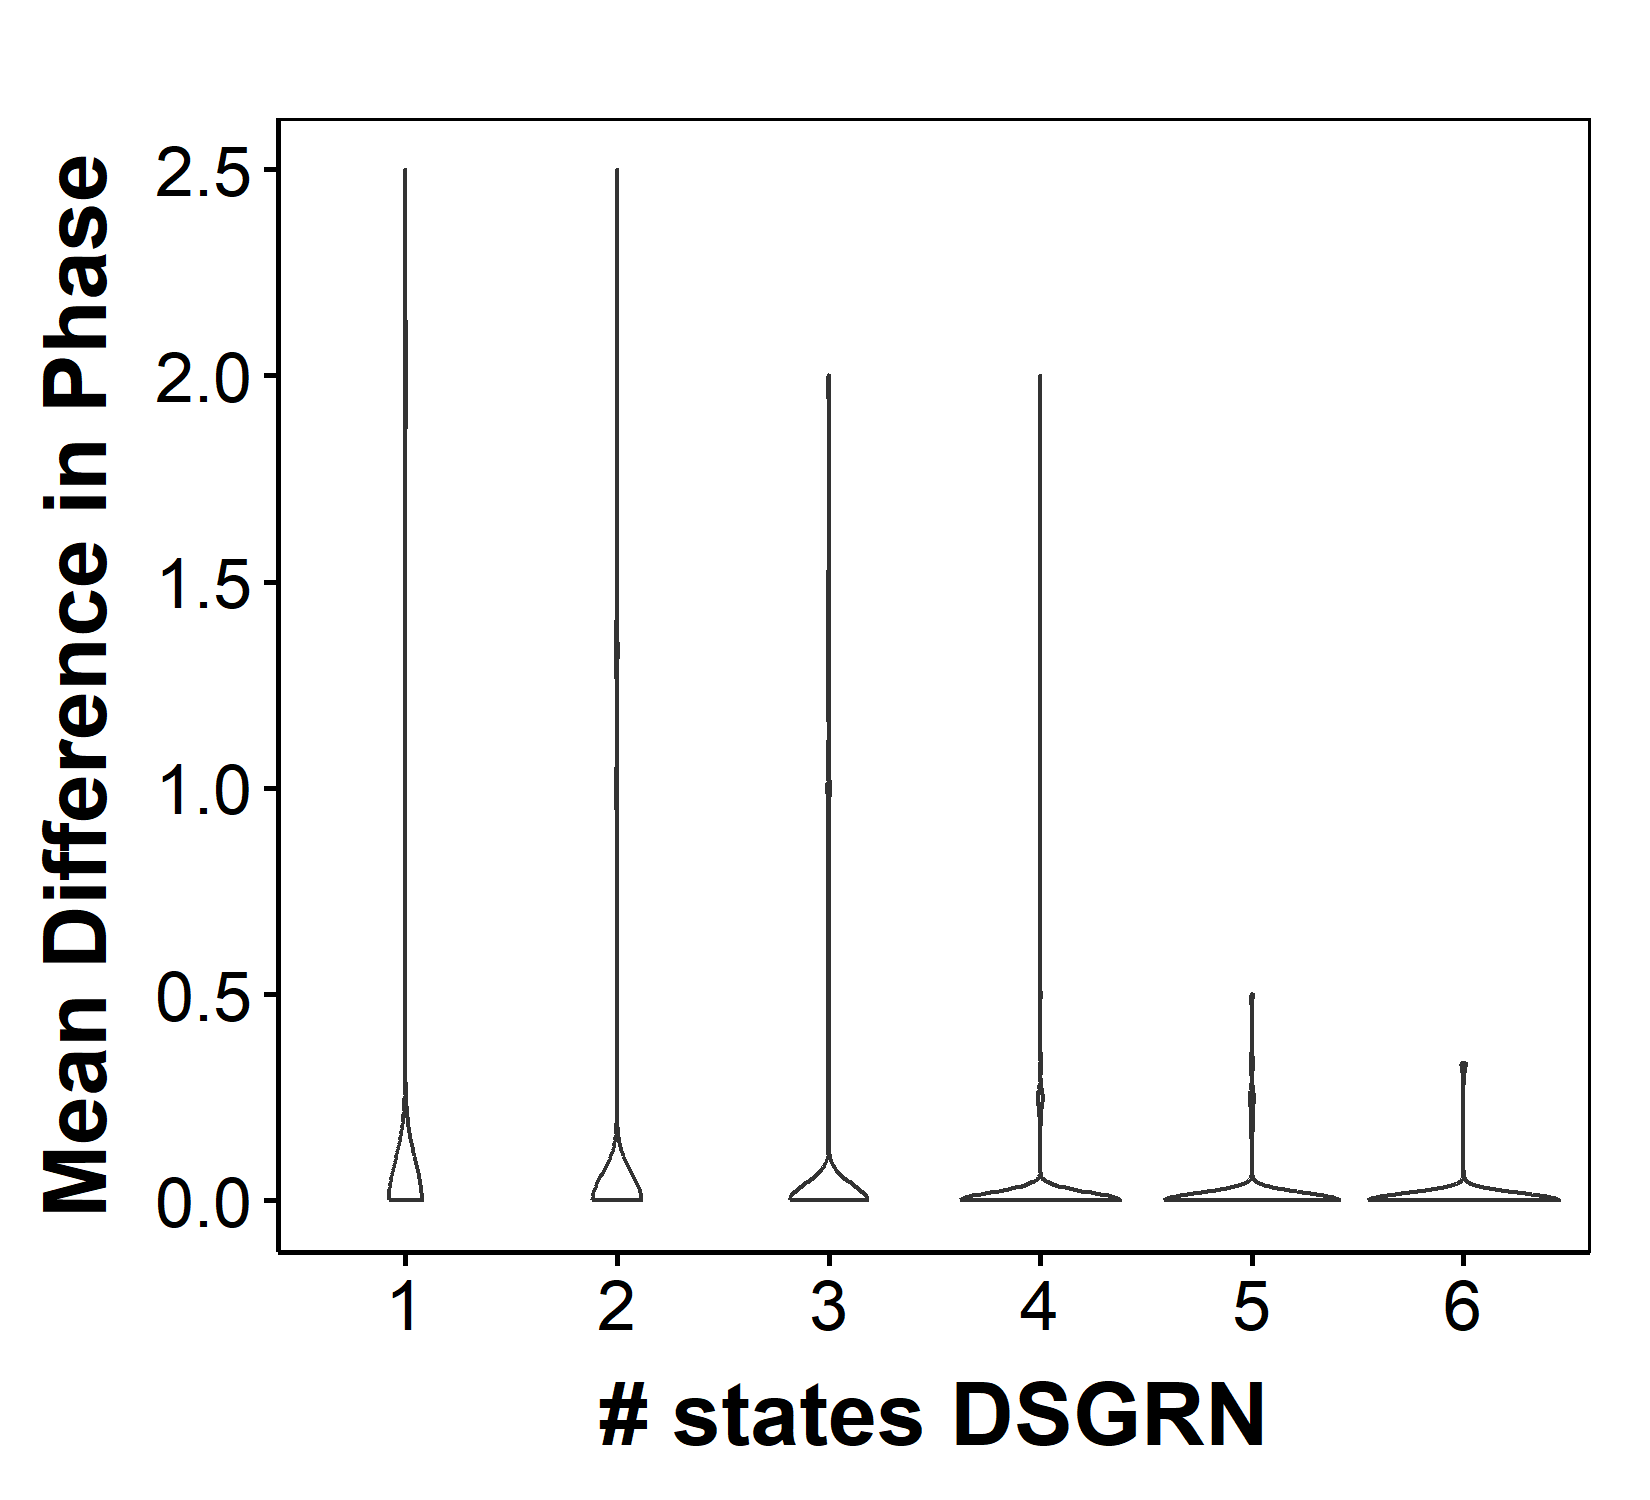

Values plotted in this chart, from the file beside it:
parIndex, Phase, DSGRNPhase, nStateRac, nStateDSGRN, Compare
1, 0303-0312-1012-1013, 0302-0303-1012-1013, 4, 4, 0.75
2, 0300-0303-1010-1013, 0300-0303-1010-1013, 4, 4, 1
3, 0300-0303-1010-1013, 0300-0303-1010-1013, 4, 4, 1
4, 0300-0303-1010-1013, 0300-0303-1010-1013, 4, 4, 1
5, 0300-1010, 0300-1010, 2, 2, 1
6, 0300-0303-1010-1013, 0300-0303-1010-1013, 4, 4, 1
7, 1010, 1010, 1, 1, 1
8, 1010, 1010, 1, 1, 1
9, 0303, 0303, 1, 1, 1
10, 0303-1010-1013, 0303-1010-1013, 3, 3, 1
11, 0010-0011-0110-0300-0301, -1, 5, 2, 0
12, 0303-0310-1010, 0303-0310-1010-1103, 3, 4, 1
13, 1010, 1010, 1, 1, 1
14, 0300-0303-1010-1013, 0300-0303-1010-1013, 4, 4, 1
15, 0303, 0303, 1, 1, 1
16, 1010, 0303-1010-1013, 1, 3, 1
17, 1010, 1010, 1, 1, 1
18, 1010-1300, 1010, 2, 1, 0.5
19, 0303-1010, 0303-1003-1010, 2, 3, 1
20, 0303-0311-1011-1013, 0303-0311-1011-1013, 4, 4, 1
21, 0010-0300-0303, 0010-0013-0300-0303, 3, 4, 1
22, 0300-0302-1000, 0300-0303-1000, 3, 3, 0.6667
23, 0302-0303, 0302-0303, 2, 2, 1
24, 0300-0303-1010, 0300-0303-1010, 3, 3, 1
25, 0010-0113-0303, 0010-0113-0303, 3, 3, 1
26, 0011-0113-0301-0303, 0011-0113-0301-0303, 4, 4, 1
27, 1103-1203, 1103-1203, 2, 2, 1
28, 0300-0303-1010-1103, 0300-0303-1010-1103, 4, 4, 1
29, 0303-1010-1013, 0303-1010-1013, 3, 3, 1
30, 0303-1013, 0303-1013, 2, 2, 1
31, 0300-0303-1003-1010, 0300-0303-1003-1010, 4, 4, 1
32, 0010-0303-0310, 0010-0303, 3, 2, 0.6667
33, 0303-1003, 0303-1003, 2, 2, 1
34, 0300-0303-1003-1010, 0300-0303-1003-1010, 4, 4, 1
35, 0303-1013, 0303-1010-1013, 2, 3, 1
36, 1010, 0303-1010-1013, 1, 3, 1
37, 0303-1010-1013, -1, 3, 2, 0
38, 0313-1010-1013, 0310-0313-1010-1013-1213, 3, 5, 1
39, 1010, 1010, 1, 1, 1
40, 0300-0303-1010, 0300-0303-1010, 3, 3, 1
41, 0303-1010, 0303-1010, 2, 2, 1
42, 1011-1013-1303, 1011-1013-1303, 3, 3, 1
43, 0303-0310-1010-1013, 0303-1010-1013, 4, 3, 0.75
44, 0300-0303-1010, 0300-0303-1010, 3, 3, 1
45, 0300-0303-1010, 0300-0303-1010, 3, 3, 1
46, 0311-0313-1011-1013, 0311-0313-1011-1013, 4, 4, 1
47, 0303-1003-1010, 0303-1003-1010, 3, 3, 1
48, 0303-1003-1010, 0303-1003-1010, 3, 3, 1
49, 0310-1010, 0303-0310-1010-1013-1113, 2, 5, 1
50, 1010, 1010, 1, 1, 1
51, 0303-1010-1013, 0303-1010-1013, 3, 3, 1
52, 1010, 1010, 1, 1, 1
53, 1010-1013-1303, 1010-1013-1303, 3, 3, 1
54, 0303-1010-1013, 0303-1010-1013, 3, 3, 1
55, 0010-0013-0303-0310, 0010-0013-0303-0310, 4, 4, 1
56, 0303, 0303, 1, 1, 1
57, 0110-0302-0310, 0110-0112-0302-0310, 3, 4, 1
58, 0303-1013, 0303-1013-1113, 2, 3, 1
59, 0300-0303-1003-1010, 0300-0303-1003-1010, 4, 4, 1
60, 1010-1303, 1010-1103-1303, 2, 3, 1
... 9,940 more rows
